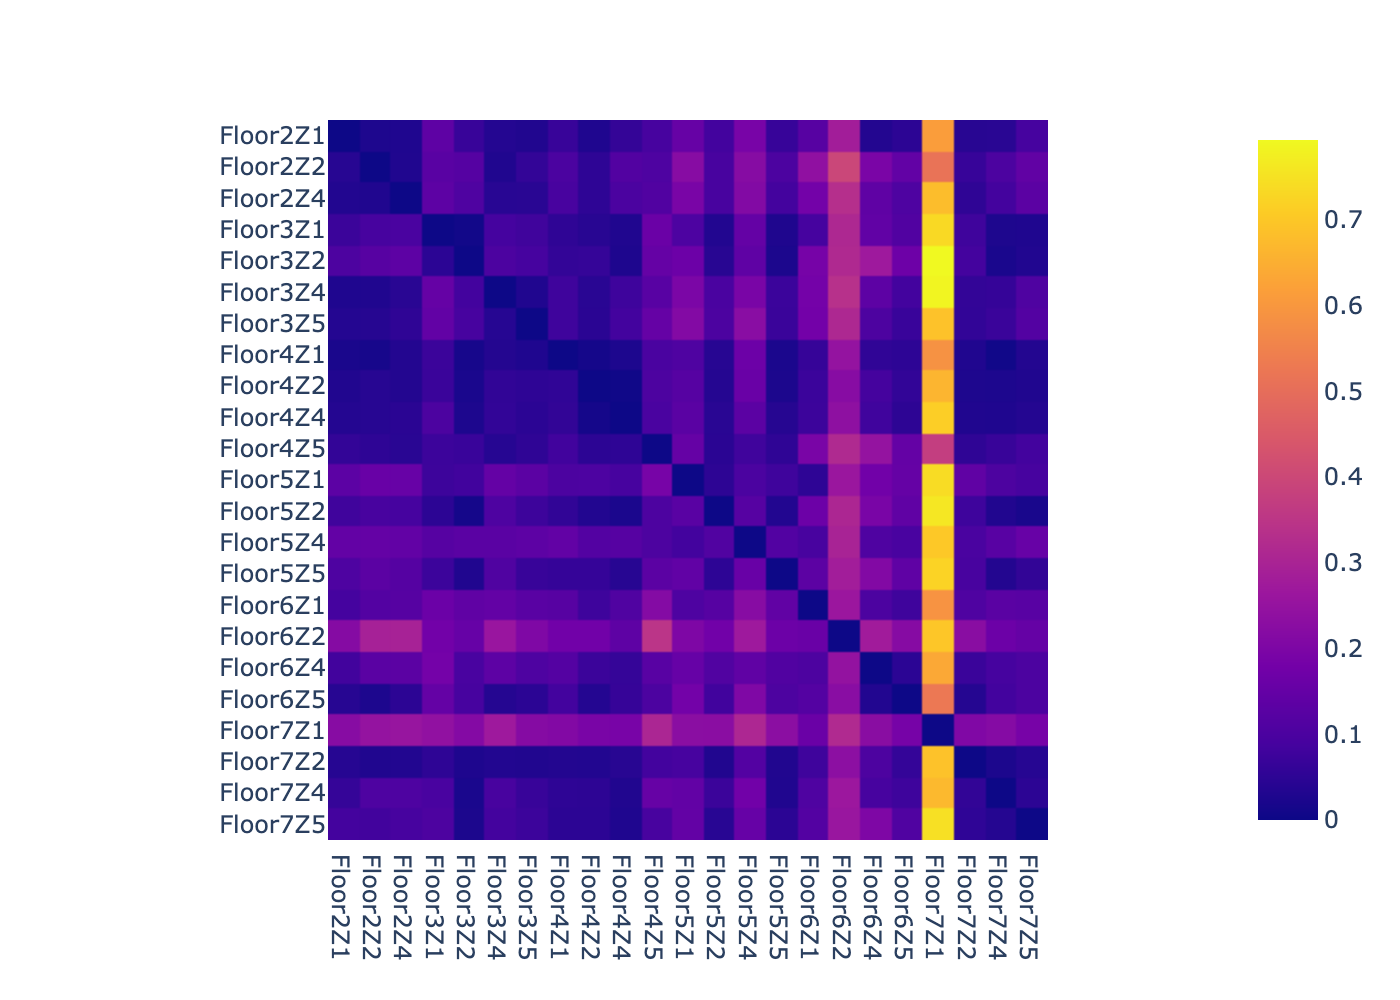

The data file committed next to this chart (first rows):
, Floor4Z5, Floor4Z4, Floor2Z2, Floor6Z4, Floor6Z5, Floor2Z1, Floor6Z1, Floor4Z2, Floor2Z4, Floor6Z2, Floor4Z1, Floor7Z4, Floor3Z1, Floor7Z5, Floor5Z5, Floor3Z2, Floor5Z4, Floor7Z2, Floor5Z1, Floor7Z1, Floor3Z5, Floor3Z4, Floor5Z2
0, -1000, 0.05084, 0.05159, 0.2472, 0.1479, 0.05899, 0.1913, 0.04738, 0.04268, 0.3158, 0.08104, 0.06689, 0.07208, 0.08343, 0.05273, 0.06825, 0.0788, 0.05234, 0.1495, 0.3707, 0.05206, 0.03902, 0.04434
1, 0.0963, -1000, 0.04073, 0.07918, 0.04878, 0.03548, 0.07279, 0.01176, 0.04438, 0.2348, 0.05679, 0.02776, 0.09965, 0.03501, 0.03808, 0.02476, 0.1295, 0.02885, 0.1278, 0.7128, 0.0471, 0.05697, 0.04327
2, 0.1041, 0.1113, -1000, 0.1924, 0.1441, 0.04041, 0.2382, 0.05174, 0.0291, 0.3957, 0.0975, 0.09937, 0.1253, 0.1419, 0.1001, 0.1183, 0.2188, 0.06552, 0.22, 0.5135, 0.05907, 0.02948, 0.09234
3, 0.1247, 0.06109, 0.1278, -1000, 0.04704, 0.08244, 0.1016, 0.0706, 0.1306, 0.2453, 0.1154, 0.08821, 0.1803, 0.1009, 0.1106, 0.09469, 0.141, 0.06931, 0.1527, 0.6346, 0.1035, 0.1333, 0.1101
4, 0.1007, 0.06311, 0.02471, 0.03195, -1000, 0.04078, 0.1169, 0.03489, 0.04839, 0.2239, 0.08362, 0.08302, 0.1479, 0.1002, 0.1027, 0.09111, 0.2042, 0.03741, 0.1783, 0.5265, 0.04672, 0.03695, 0.08112
5, 0.08956, 0.06059, 0.02598, 0.03442, 0.04833, -1000, 0.1223, 0.02763, 0.02818, 0.2814, 0.06625, 0.04396, 0.1353, 0.08868, 0.06492, 0.06599, 0.1878, 0.0414, 0.1513, 0.612, 0.03081, 0.03547, 0.0837
6, 0.2144, 0.1087, 0.1151, 0.1009, 0.07698, 0.08672, -1000, 0.07615, 0.12, 0.2623, 0.1219, 0.1275, 0.1625, 0.1233, 0.1414, 0.1396, 0.2209, 0.1071, 0.104, 0.5901, 0.1259, 0.1457, 0.1198
7, 0.1012, 0.004999, 0.03986, 0.08616, 0.05767, 0.03059, 0.07188, -1000, 0.03442, 0.2198, 0.05464, 0.02525, 0.06928, 0.02882, 0.0234, 0.0202, 0.1579, 0.0264, 0.1211, 0.6612, 0.0517, 0.05622, 0.03743
8, 0.1107, 0.09821, 0.02925, 0.1372, 0.1045, 0.03287, 0.1788, 0.05054, -1000, 0.3307, 0.09264, 0.0852, 0.1341, 0.1292, 0.08519, 0.1058, 0.2106, 0.05221, 0.1914, 0.6778, 0.0432, 0.04244, 0.09288
9, 0.3463, 0.1371, 0.2914, 0.2764, 0.2173, 0.2169, 0.1574, 0.1742, 0.2938, -1000, 0.175, 0.1635, 0.1767, 0.15, 0.1646, 0.1518, 0.2698, 0.2248, 0.2019, 0.6961, 0.2026, 0.2574, 0.1738
10, 0.09615, 0.02432, 0.01603, 0.05457, 0.04983, 0.02016, 0.06374, 0.01245, 0.03433, 0.247, -1000, 0.006927, 0.07059, 0.03354, 0.02225, 0.01574, 0.1649, 0.02952, 0.1057, 0.586, 0.02806, 0.03484, 0.03977
11, 0.1512, 0.03018, 0.1034, 0.08979, 0.07594, 0.06111, 0.1054, 0.04946, 0.1046, 0.265, 0.05115, -1000, 0.09474, 0.04799, 0.02992, 0.02056, 0.1739, 0.0566, 0.1451, 0.6704, 0.06582, 0.0922, 0.07141
12, 0.1594, 0.02959, 0.09102, 0.1423, 0.1108, 0.07118, 0.0878, 0.04128, 0.09614, 0.3108, 0.05241, 0.02583, -1000, 0.02759, 0.02736, 0.007291, 0.1482, 0.07699, 0.1031, 0.7338, 0.07859, 0.08723, 0.03247
13, 0.09184, 0.02853, 0.08236, 0.2013, 0.1075, 0.08464, 0.114, 0.0485, 0.09008, 0.2586, 0.04825, 0.03737, 0.1018, -1000, 0.04646, 0.02307, 0.1526, 0.05327, 0.1471, 0.7459, 0.07297, 0.08441, 0.04242
14, 0.1293, 0.04055, 0.1294, 0.2089, 0.1389, 0.1034, 0.132, 0.06188, 0.1191, 0.2808, 0.06216, 0.03326, 0.07301, 0.05667, -1000, 0.02911, 0.1564, 0.09272, 0.1424, 0.7218, 0.06628, 0.1087, 0.05004
15, 0.1505, 0.02661, 0.1217, 0.2697, 0.1663, 0.1016, 0.1838, 0.06145, 0.1336, 0.3153, 0.05943, 0.0206, 0.04654, 0.03149, 0.02254, -1000, 0.1377, 0.08546, 0.1637, 0.7932, 0.08864, 0.101, 0.04104
16, 0.1024, 0.1211, 0.149, 0.1062, 0.09436, 0.1469, 0.09221, 0.1141, 0.1443, 0.2965, 0.1441, 0.125, 0.1194, 0.1533, 0.1127, 0.1288, -1000, 0.09702, 0.08384, 0.7019, 0.1334, 0.129, 0.1098
17, 0.08343, 0.04194, 0.02897, 0.1025, 0.06093, 0.03872, 0.07778, 0.03175, 0.03212, 0.2304, 0.03395, 0.0236, 0.0503, 0.03922, 0.03091, 0.02704, 0.1134, -1000, 0.09113, 0.6896, 0.03095, 0.03294, 0.0305
18, 0.1874, 0.09058, 0.1566, 0.1747, 0.151, 0.1323, 0.05145, 0.103, 0.1537, 0.2606, 0.09928, 0.1018, 0.07371, 0.09016, 0.07739, 0.08015, 0.09856, 0.1392, -1000, 0.7393, 0.1295, 0.1476, 0.04948
19, 0.3049, 0.1889, 0.2474, 0.2251, 0.1846, 0.2203, 0.1608, 0.1912, 0.2549, 0.3173, 0.209, 0.2151, 0.2406, 0.1863, 0.2292, 0.2133, 0.3095, 0.2049, 0.2265, -1000, 0.2171, 0.269, 0.2257
20, 0.1504, 0.08289, 0.0379, 0.1015, 0.06829, 0.03569, 0.178, 0.04495, 0.05297, 0.3105, 0.07682, 0.06986, 0.145, 0.1133, 0.06957, 0.09079, 0.2235, 0.05735, 0.2118, 0.6887, -1000, 0.03924, 0.09953
21, 0.1246, 0.07647, 0.02925, 0.1351, 0.08325, 0.02778, 0.1806, 0.04294, 0.04321, 0.3352, 0.07772, 0.062, 0.1492, 0.1057, 0.07164, 0.08295, 0.1917, 0.0592, 0.196, 0.7864, 0.02937, -1000, 0.09607
22, 0.1016, 0.02227, 0.09244, 0.1919, 0.1399, 0.07824, 0.1648, 0.03311, 0.08904, 0.3071, 0.05536, 0.03024, 0.04723, 0.01874, 0.03216, 0.01201, 0.1193, 0.07554, 0.1268, 0.7602, 0.07356, 0.1036, -1000
